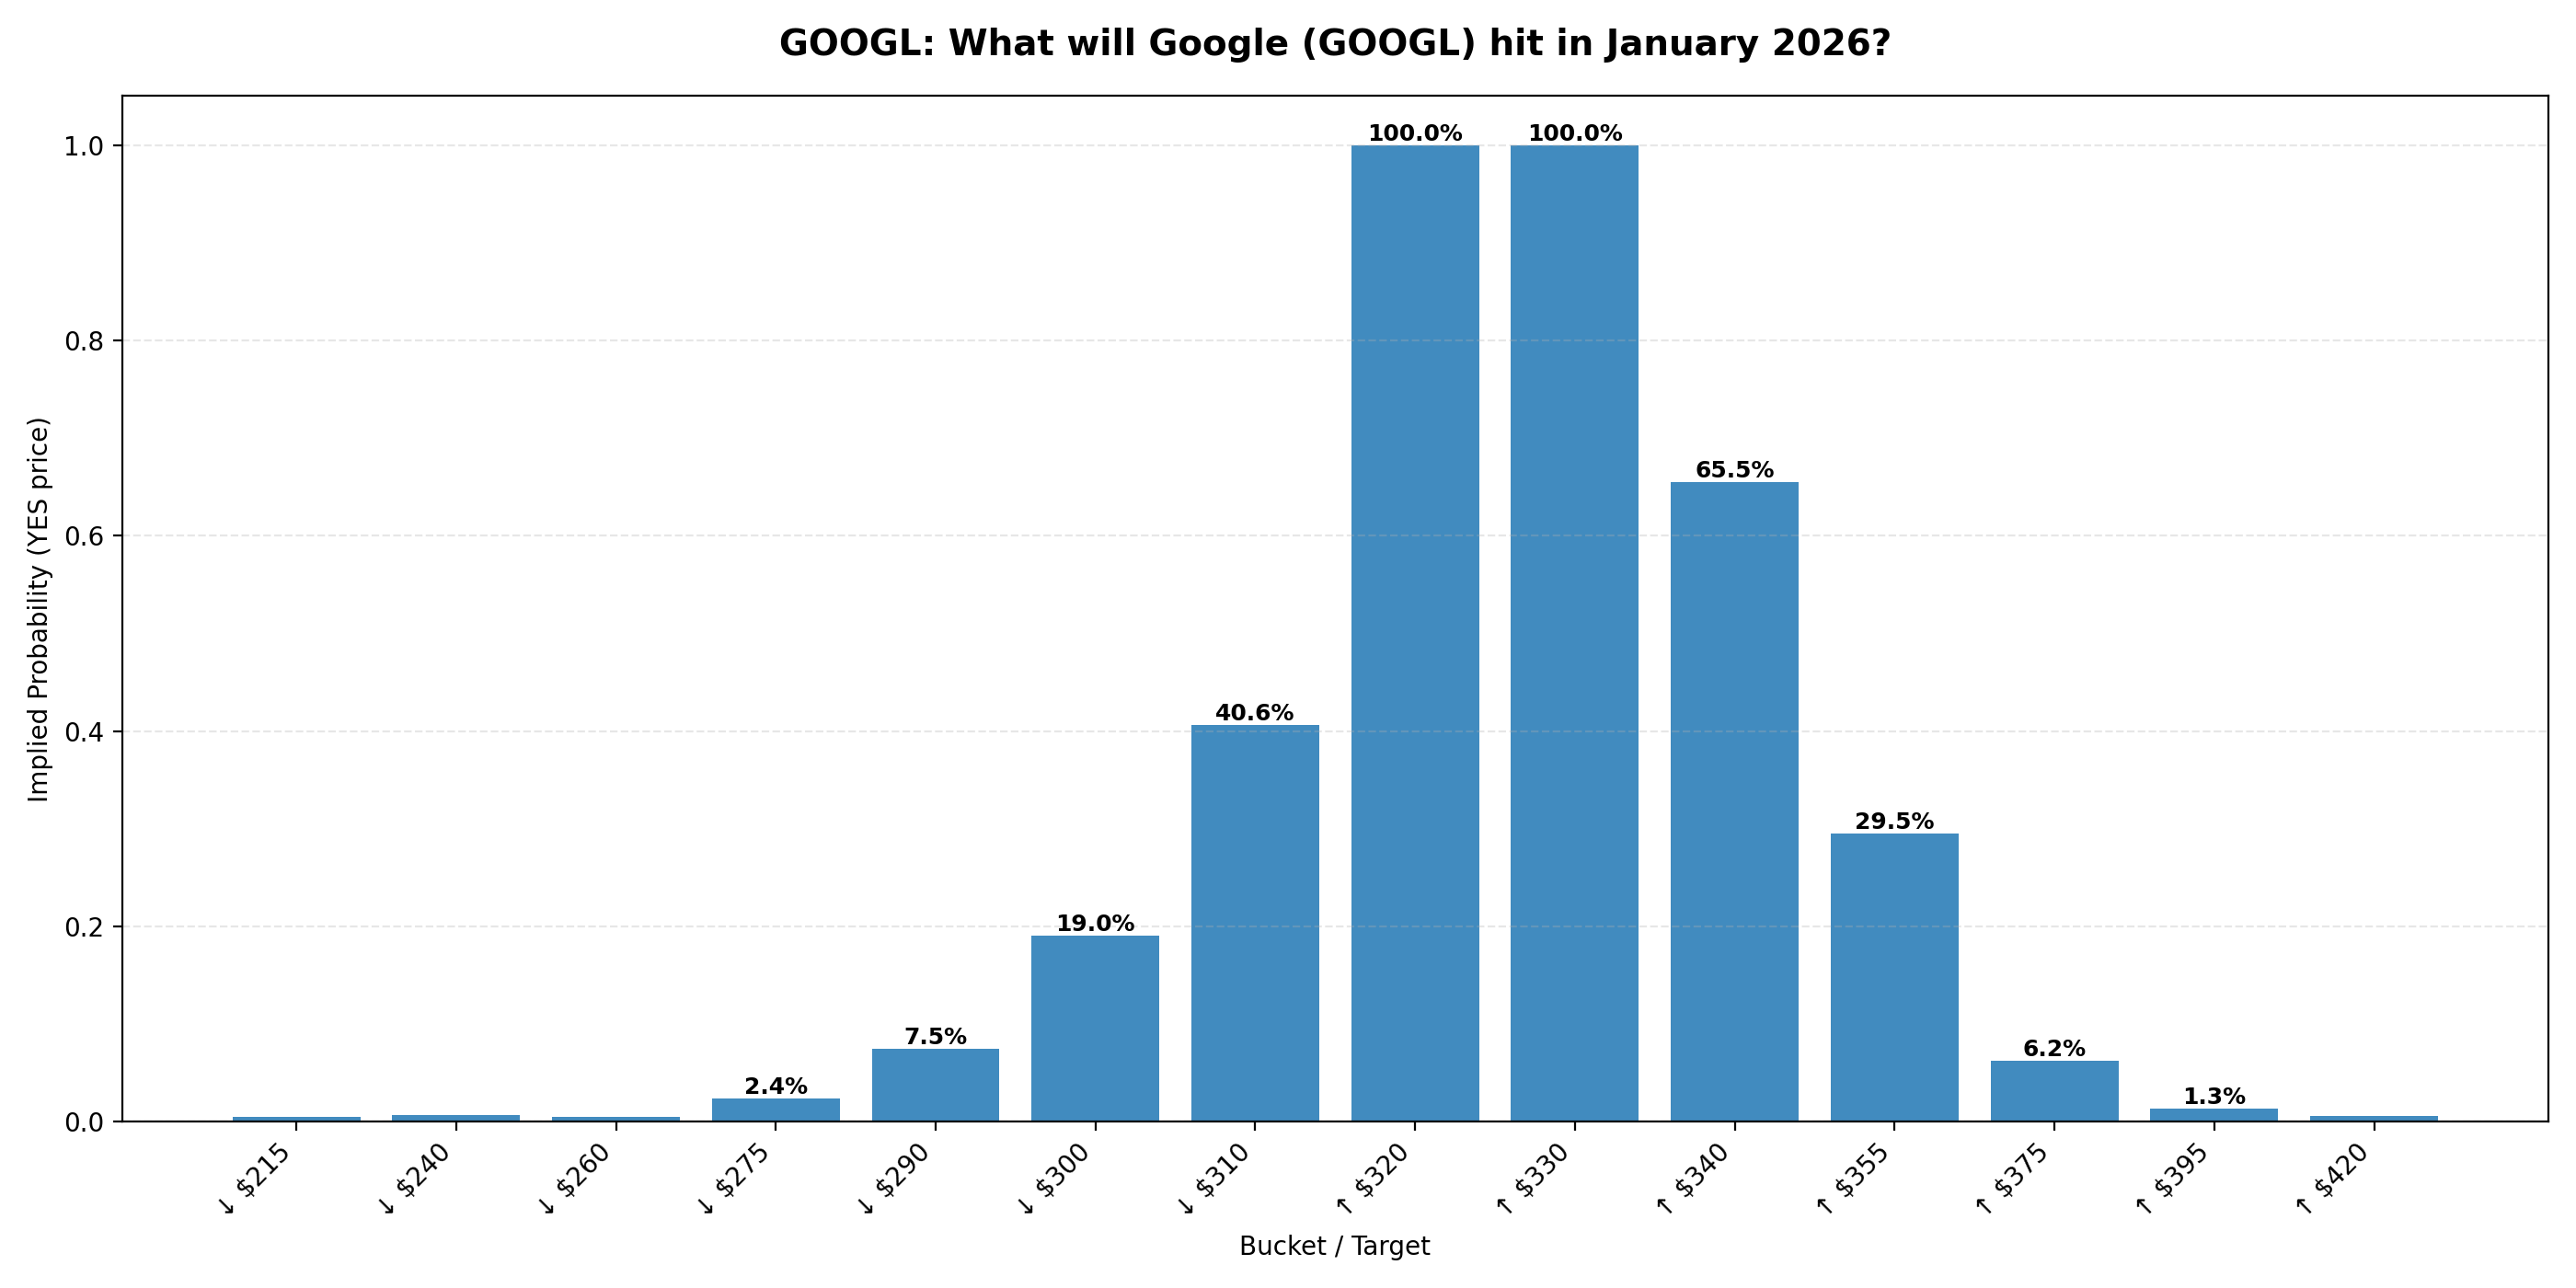

The file beside this chart, header and first rows:
ticker, event_id, event_slug, event_title, event_endDate, event_startDate, market_id, market_slug, target, prob_yes, sort_key, volume, liquidity, lastTradePrice, bestBid, bestAsk
GOOGL, 122434, what-price-will-googl-hit-in-january-202…, What will Google (GOOGL) hit in January …, 2026-02-01T04:59:59.999Z, 2025-12-25T05:14:14.593073Z, 1016000, will-googl-dip-to-215-in-january, ↓ $215, 0.0045, 215.0, 2394, 6381, 0.006, 0.003, 0.006
GOOGL, 122434, what-price-will-googl-hit-in-january-202…, What will Google (GOOGL) hit in January …, 2026-02-01T04:59:59.999Z, 2025-12-25T05:14:14.593073Z, 1015999, will-googl-dip-to-240-in-january, ↓ $240, 0.0065, 240.0, 3294, 3738, 0.005, 0.003, 0.01
GOOGL, 122434, what-price-will-googl-hit-in-january-202…, What will Google (GOOGL) hit in January …, 2026-02-01T04:59:59.999Z, 2025-12-25T05:14:14.593073Z, 1015998, will-googl-dip-to-260-in-january, ↓ $260, 0.005, 260.0, 2364, 6512, 0.006, 0.003, 0.007
GOOGL, 122434, what-price-will-googl-hit-in-january-202…, What will Google (GOOGL) hit in January …, 2026-02-01T04:59:59.999Z, 2025-12-25T05:14:14.593073Z, 1015997, will-googl-dip-to-275-in-january, ↓ $275, 0.024, 275.0, 4017, 2893, 0.028, 0.02, 0.028
GOOGL, 122434, what-price-will-googl-hit-in-january-202…, What will Google (GOOGL) hit in January …, 2026-02-01T04:59:59.999Z, 2025-12-25T05:14:14.593073Z, 1015996, will-googl-dip-to-290-in-january, ↓ $290, 0.075, 290.0, 3205, 3448, 0.08, 0.07, 0.08
GOOGL, 122434, what-price-will-googl-hit-in-january-202…, What will Google (GOOGL) hit in January …, 2026-02-01T04:59:59.999Z, 2025-12-25T05:14:14.593073Z, 1015995, will-googl-dip-to-300-in-january, ↓ $300, 0.19, 300.0, 1546, 1917, 0.19, 0.18, 0.2
GOOGL, 122434, what-price-will-googl-hit-in-january-202…, What will Google (GOOGL) hit in January …, 2026-02-01T04:59:59.999Z, 2025-12-25T05:14:14.593073Z, 1015994, will-googl-dip-to-310-in-january, ↓ $310, 0.406, 310.0, 5127, 1985, 0.371, 0.385, 0.427
GOOGL, 122434, what-price-will-googl-hit-in-january-202…, What will Google (GOOGL) hit in January …, 2026-02-01T04:59:59.999Z, 2025-12-25T05:14:14.593073Z, 1015993, will-googl-reach-320-in-january, ↑ $320, 1.0, 320.0, 12408, , 1.0, 0.999, 1.0
GOOGL, 122434, what-price-will-googl-hit-in-january-202…, What will Google (GOOGL) hit in January …, 2026-02-01T04:59:59.999Z, 2025-12-25T05:14:14.593073Z, 1015992, will-googl-reach-330-in-january, ↑ $330, 1.0, 330.0, 25468, , 0.999, 0.999, 1.0
GOOGL, 122434, what-price-will-googl-hit-in-january-202…, What will Google (GOOGL) hit in January …, 2026-02-01T04:59:59.999Z, 2025-12-25T05:14:14.593073Z, 1015991, will-googl-reach-340-in-january, ↑ $340, 0.655, 340.0, 5294, 2158, 0.63, 0.64, 0.67
GOOGL, 122434, what-price-will-googl-hit-in-january-202…, What will Google (GOOGL) hit in January …, 2026-02-01T04:59:59.999Z, 2025-12-25T05:14:14.593073Z, 1015990, will-googl-reach-355-in-january, ↑ $355, 0.295, 355.0, 5236, 2600, 0.29, 0.29, 0.3
GOOGL, 122434, what-price-will-googl-hit-in-january-202…, What will Google (GOOGL) hit in January …, 2026-02-01T04:59:59.999Z, 2025-12-25T05:14:14.593073Z, 1015989, will-googl-reach-375-in-january, ↑ $375, 0.0625, 375.0, 3457, 4730, 0.06, 0.061, 0.064
GOOGL, 122434, what-price-will-googl-hit-in-january-202…, What will Google (GOOGL) hit in January …, 2026-02-01T04:59:59.999Z, 2025-12-25T05:14:14.593073Z, 1015988, will-googl-reach-395-in-january, ↑ $395, 0.013, 395.0, 3410, 3870, 0.007, 0.006, 0.02
GOOGL, 122434, what-price-will-googl-hit-in-january-202…, What will Google (GOOGL) hit in January …, 2026-02-01T04:59:59.999Z, 2025-12-25T05:14:14.593073Z, 1015987, will-googl-reach-420-in-january, ↑ $420, 0.0055, 420.0, 2772, 5652, 0.002, 0.002, 0.009
